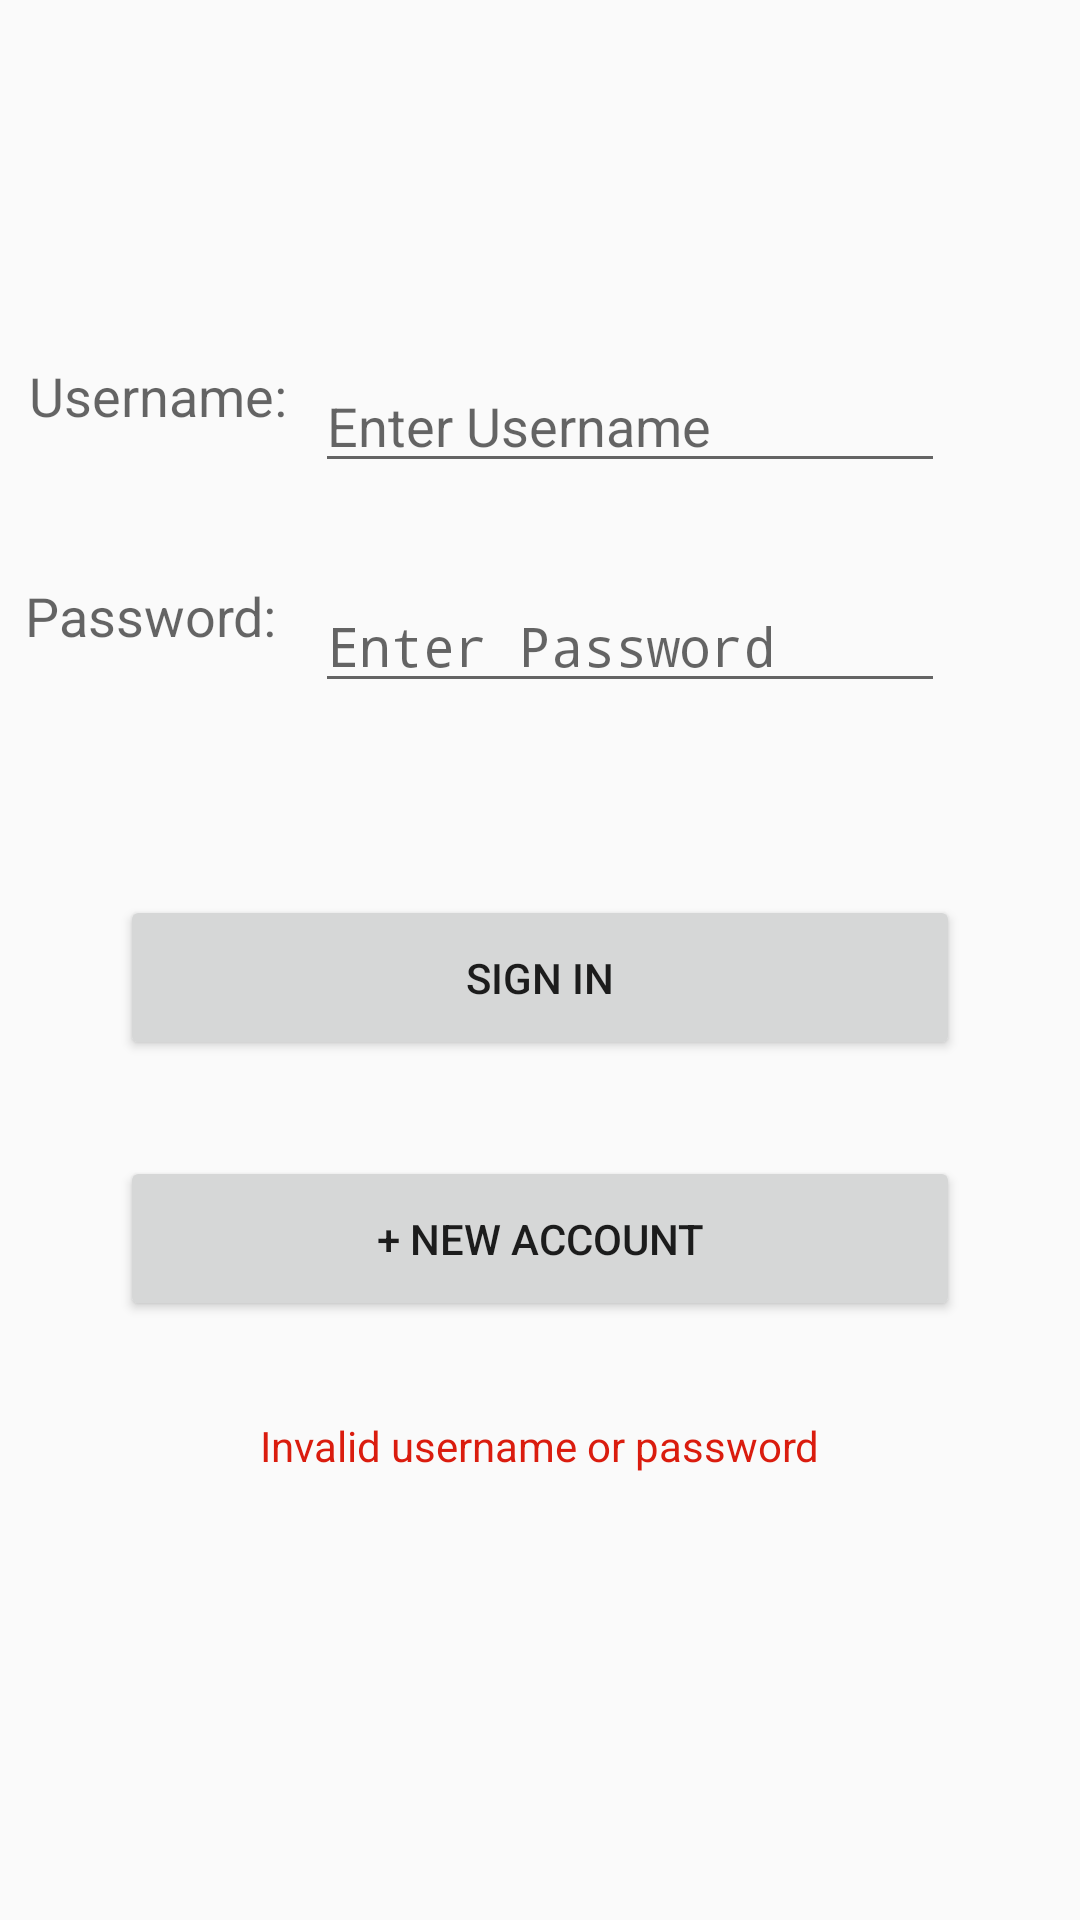

The Android layout XML behind this screen, and the referenced resources:
<!-- AndroidManifest.xml: application theme AppTheme -->
<!-- res/layout/activity_main.xml -->
<?xml version="1.0" encoding="utf-8"?>
<androidx.constraintlayout.widget.ConstraintLayout xmlns:android="http://schemas.android.com/apk/res/android"
    xmlns:app="http://schemas.android.com/apk/res-auto"
    xmlns:tools="http://schemas.android.com/tools"
    android:layout_width="match_parent"
    android:layout_height="match_parent"
    tools:context=".MainActivity">

    <EditText
        android:id="@+id/usernameText"
        android:layout_width="wrap_content"
        android:layout_height="wrap_content"
        android:ems="10"
        android:hint="@string/username_message"
        android:importantForAutofill="no"
        android:inputType="textPersonName"
        android:textAppearance="@style/TextAppearance.AppCompat.Medium"
        app:layout_constraintBottom_toBottomOf="parent"
        app:layout_constraintEnd_toEndOf="parent"
        app:layout_constraintHorizontal_bias="0.7"
        app:layout_constraintStart_toEndOf="@+id/textView"
        app:layout_constraintStart_toStartOf="parent"
        app:layout_constraintTop_toTopOf="parent"
        app:layout_constraintVertical_bias="0.19999999" />

    <TextView
        android:id="@+id/textView"
        android:layout_width="wrap_content"
        android:layout_height="wrap_content"
        android:layout_marginStart="16dp"
        android:layout_marginLeft="16dp"
        android:layout_marginEnd="16dp"
        android:layout_marginRight="16dp"
        android:text="@string/username"
        android:textAppearance="@style/TextAppearance.AppCompat.Medium"
        app:layout_constraintEnd_toStartOf="@+id/usernameText"
        app:layout_constraintHorizontal_bias="0.5"
        app:layout_constraintStart_toStartOf="parent"
        app:layout_constraintTop_toTopOf="@+id/usernameText" />

    <EditText
        android:id="@+id/passwordText"
        android:layout_width="wrap_content"
        android:layout_height="wrap_content"
        android:layout_marginTop="32dp"
        android:ems="10"
        android:hint="@string/password_message"
        android:importantForAutofill="no"
        android:inputType="textPassword"
        android:singleLine="true"
        android:textAppearance="@style/TextAppearance.AppCompat.Medium"
        app:layout_constraintStart_toStartOf="@+id/usernameText"
        app:layout_constraintTop_toBottomOf="@+id/usernameText" />

    <TextView
        android:id="@+id/textView2"
        android:layout_width="wrap_content"
        android:layout_height="wrap_content"
        android:layout_marginStart="16dp"
        android:layout_marginEnd="16dp"
        android:text="@string/password"
        android:textAppearance="@style/TextAppearance.AppCompat.Medium"
        app:layout_constraintEnd_toStartOf="@+id/passwordText"
        app:layout_constraintHorizontal_bias="0.7"
        app:layout_constraintStart_toStartOf="parent"
        app:layout_constraintTop_toTopOf="@+id/passwordText" />

    <Button
        android:id="@+id/button_SignIn"
        android:layout_width="280dp"
        android:layout_height="55dp"
        android:layout_marginTop="64dp"
        android:onClick="signIn"
        android:text="@string/sign_in"
        app:layout_constraintEnd_toEndOf="parent"
        app:layout_constraintStart_toStartOf="parent"
        app:layout_constraintTop_toBottomOf="@+id/passwordText" />

    <Button
        android:id="@+id/button_NewAccount"
        android:layout_width="280dp"
        android:layout_height="55dp"
        android:layout_marginTop="32dp"
        android:onClick="newAccount"
        android:text="@string/new_account"
        app:layout_constraintEnd_toEndOf="parent"
        app:layout_constraintStart_toStartOf="parent"
        app:layout_constraintTop_toBottomOf="@+id/button_SignIn" />

    <TextView
        android:id="@+id/signInMsgText"
        android:layout_width="wrap_content"
        android:layout_height="wrap_content"
        android:layout_marginTop="32dp"
        android:text="@string/invalid_username_password"
        android:textColor="#DA1C0E"
        app:layout_constraintEnd_toEndOf="parent"
        app:layout_constraintStart_toStartOf="parent"
        app:layout_constraintTop_toBottomOf="@+id/button_NewAccount"
        tools:visibility="invisible" />

</androidx.constraintlayout.widget.ConstraintLayout>
<!-- resources referenced by this layout -->
<resources>
  <string name="invalid_username_password">Invalid username or password </string>
  <string name="new_account">+ New Account</string>
  <string name="password">Password:</string>
  <string name="password_message">Enter Password</string>
  <string name="sign_in">Sign In</string>
  <string name="username">Username:</string>
  <string name="username_message">Enter Username</string>
  <style name="AppTheme" parent="Theme.AppCompat.Light.DarkActionBar">
          
          <item name="colorPrimary">@color/colorPrimary</item>
          <item name="colorPrimaryDark">@color/colorPrimaryDark</item>
          <item name="colorAccent">@color/colorAccent</item>
      </style>
  <color name="colorPrimary">#FFFF00</color>
  <color name="colorPrimaryDark">#00574B</color>
  <color name="colorAccent">#00FFFFFF</color>
</resources>
